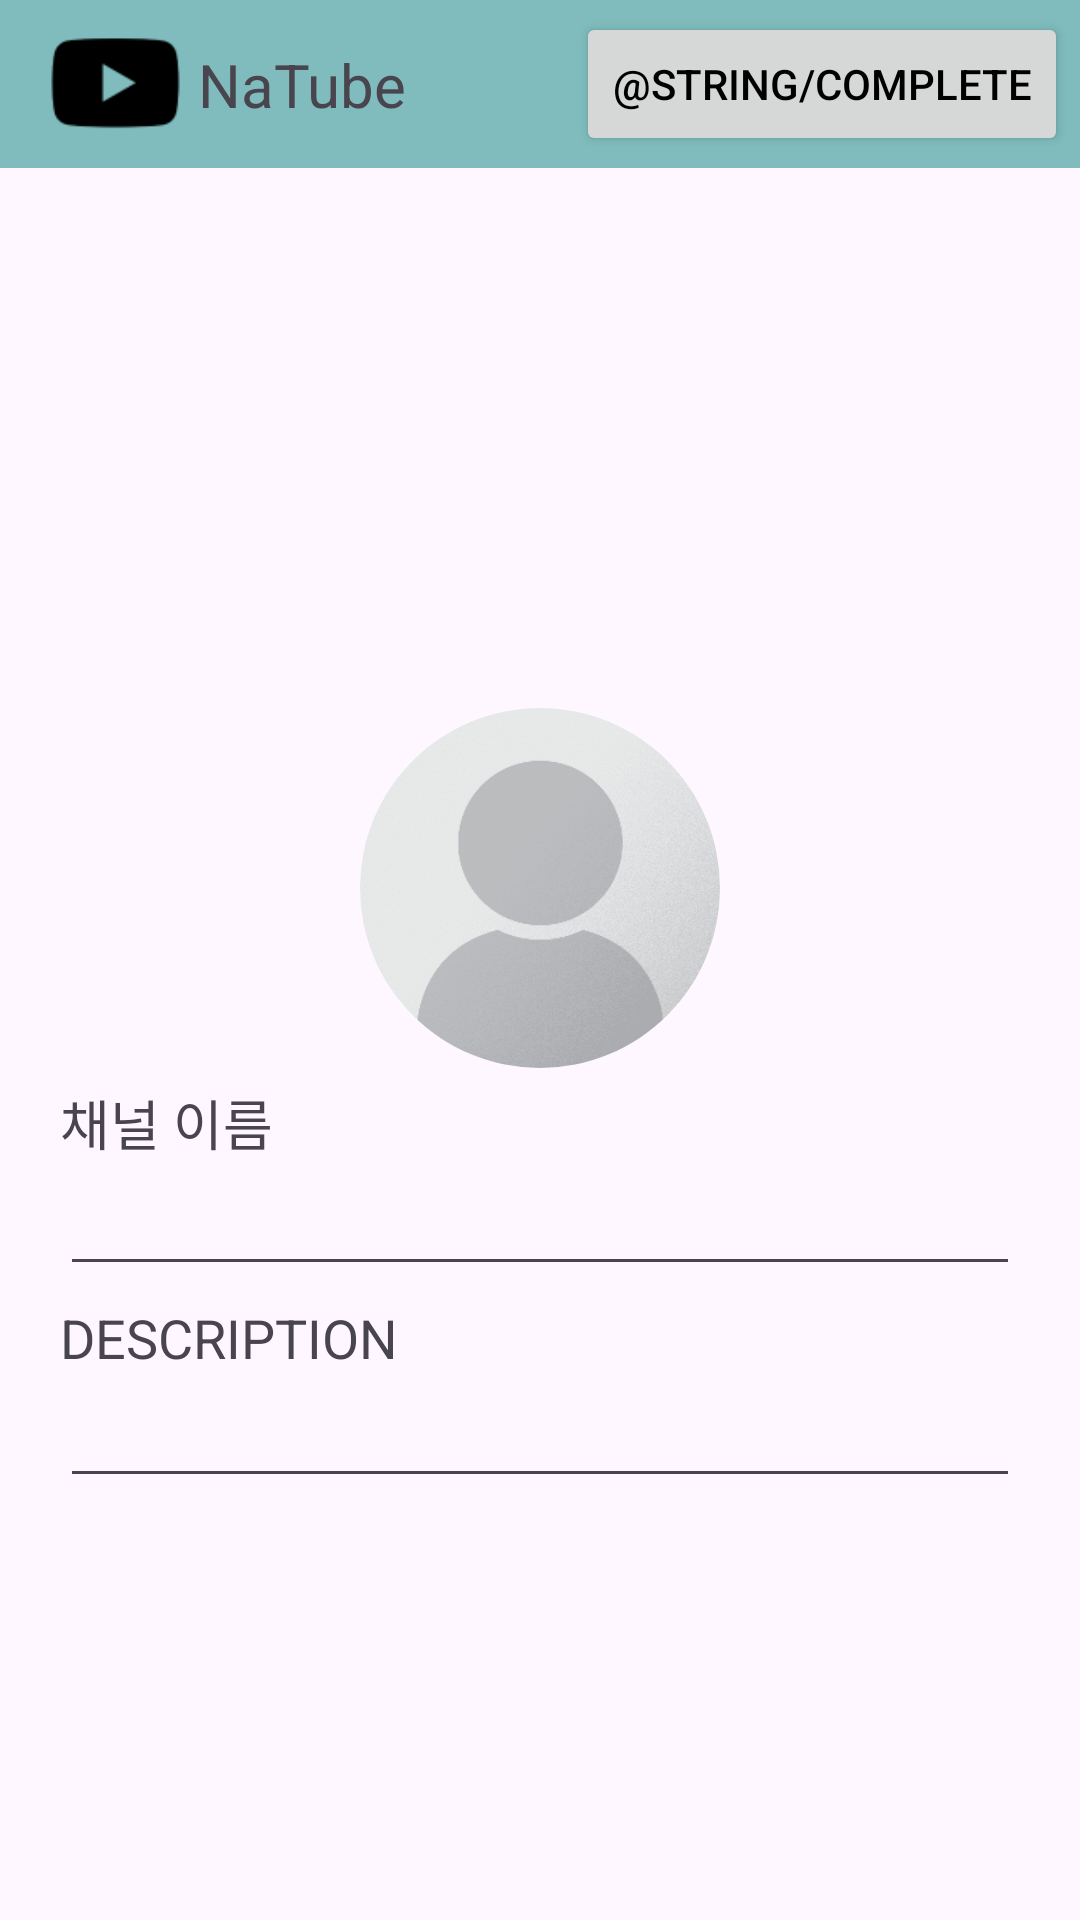

Write the Android layout XML for this screen, with the resource values it uses.
<!-- AndroidManifest.xml: application theme Theme.NaTube -->
<!-- res/layout/activity_edit_channel.xml -->
<?xml version="1.0" encoding="utf-8"?>
<androidx.constraintlayout.widget.ConstraintLayout xmlns:android="http://schemas.android.com/apk/res/android"
    xmlns:app="http://schemas.android.com/apk/res-auto"
    xmlns:tools="http://schemas.android.com/tools"
    android:layout_width="match_parent"
    android:layout_height="match_parent"
    tools:context=".editprofile.EditChannelActivity">

    <androidx.appcompat.widget.Toolbar
        android:id="@+id/tb_activity_detail_toolbar"
        android:layout_width="match_parent"
        android:layout_height="56dp"
        android:background="@color/teal"
        app:layout_constraintEnd_toEndOf="parent"
        app:layout_constraintStart_toStartOf="parent"
        app:layout_constraintTop_toTopOf="parent">

        <androidx.constraintlayout.widget.ConstraintLayout
            android:layout_width="match_parent"
            android:layout_height="match_parent">

            <ImageView
                android:id="@+id/activity_edit_channel_natube_icon"
                android:layout_width="45dp"
                android:layout_height="50dp"
                android:src="@drawable/ic_natube"
                android:backgroundTint="@color/teal"
                android:scaleType="fitCenter"
                app:layout_constraintBottom_toBottomOf="parent"
                app:layout_constraintStart_toStartOf="parent"
                app:layout_constraintTop_toTopOf="parent" />

            <TextView
                android:id="@+id/activity_edit_channel_natube"
                android:layout_width="wrap_content"
                android:layout_height="wrap_content"
                android:text="@string/natube"
                android:layout_marginStart="5dp"
                android:textSize="20sp"
                app:layout_constraintBottom_toBottomOf="parent"
                app:layout_constraintStart_toEndOf="@id/activity_edit_channel_natube_icon"
                app:layout_constraintTop_toTopOf="parent" />

            <Button
                android:id="@+id/btn_activity_edit_channel_complete"
                android:layout_width="wrap_content"
                android:layout_height="wrap_content"
                android:text="@string/complete"
                android:textColor="@color/black"
                android:layout_marginEnd="4dp"
                app:layout_constraintBottom_toBottomOf="parent"
                app:layout_constraintEnd_toEndOf="parent"
                app:layout_constraintTop_toTopOf="parent" />

        </androidx.constraintlayout.widget.ConstraintLayout>

    </androidx.appcompat.widget.Toolbar>

    <ImageView
        android:id="@+id/iv_activity_edit_channel_img_background"
        android:layout_width="match_parent"
        android:layout_height="250dp"
        android:src="@drawable/img_thumbnail"
        app:layout_constraintEnd_toEndOf="parent"
        app:layout_constraintStart_toStartOf="parent"
        app:layout_constraintTop_toBottomOf="@+id/tb_activity_detail_toolbar" />


    <com.google.android.material.imageview.ShapeableImageView
        android:id="@+id/iv_activity_edit_channel_profile_image"
        android:layout_width="120dp"
        android:layout_height="120dp"
        android:src="@drawable/img_empty_profile_picture"
        app:shapeAppearanceOverlay="@style/circleImageView"
        android:layout_marginTop="180dp"
        app:layout_constraintEnd_toEndOf="parent"
        app:layout_constraintStart_toStartOf="parent"
        app:layout_constraintTop_toBottomOf="@+id/tb_activity_detail_toolbar" />

    <TextView
        android:id="@+id/tv_activity_edit_channel_username"
        android:layout_width="match_parent"
        android:layout_height="wrap_content"
        android:text="@string/user_name"
        android:textSize="18sp"
        android:layout_marginTop="5dp"
        android:layout_marginHorizontal="20dp"
        app:layout_constraintTop_toBottomOf="@id/iv_activity_edit_channel_profile_image" />

    <EditText
        android:id="@+id/et_activity_edit_channel_channel_name"
        android:layout_width="match_parent"
        android:layout_height="wrap_content"
        android:layout_marginHorizontal="20dp"
        app:layout_constraintEnd_toEndOf="@+id/tv_activity_edit_channel_username"
        app:layout_constraintStart_toStartOf="@+id/tv_activity_edit_channel_username"
        app:layout_constraintTop_toBottomOf="@+id/tv_activity_edit_channel_username" />

    <TextView
        android:id="@+id/tv_activity_edit_channel_user_description"
        android:layout_width="match_parent"
        android:layout_height="wrap_content"
        android:layout_marginHorizontal="20dp"
        android:layout_marginTop="5dp"
        android:text="@string/user_description"
        android:textSize="18sp"
        app:layout_constraintTop_toBottomOf="@id/et_activity_edit_channel_channel_name"
        tools:layout_editor_absoluteX="20dp" />

    <EditText
        android:id="@+id/et_activity_edit_channel_channel_description"
        android:layout_width="match_parent"
        android:layout_height="wrap_content"
        android:layout_marginHorizontal="20dp"
        app:layout_constraintEnd_toEndOf="@+id/tv_activity_edit_channel_username"
        app:layout_constraintStart_toStartOf="@+id/tv_activity_edit_channel_username"
        app:layout_constraintTop_toBottomOf="@+id/tv_activity_edit_channel_user_description" />


</androidx.constraintlayout.widget.ConstraintLayout>
<!-- resources referenced by this layout -->
<resources>
  <color name="black">#FF000000</color>
  <color name="teal">#80BCBD</color>
  <!-- drawable ic_natube: png bitmap (drawable, 1126 bytes) -->
  <!-- drawable img_empty_profile_picture: png bitmap (drawable, 23569 bytes) -->
  <string name="natube">NaTube</string>
  <string name="user_description">DESCRIPTION</string>
  <string name="user_name">채널 이름</string>
  <style name="circleImageView" parent="">
          <item name="cornerFamily">rounded</item>
          <item name="cornerSize">50%</item>
      </style>
  <style name="Theme.NaTube" parent="Base.Theme.NaTube" />
  <style name="Base.Theme.NaTube" parent="Theme.Material3.DayNight.NoActionBar">
          
          
          <item name="colorPrimary">@color/green</item>
          <item name="colorPrimaryDark">@color/teal</item>
          <item name="colorAccent">@color/grey</item>
          <item name="windowActionBar">false</item>
          <item name="windowNoTitle">true</item>
      </style>
  <color name="green">#AAD9BB</color>
  <color name="grey">#D4D4D4</color>
</resources>
